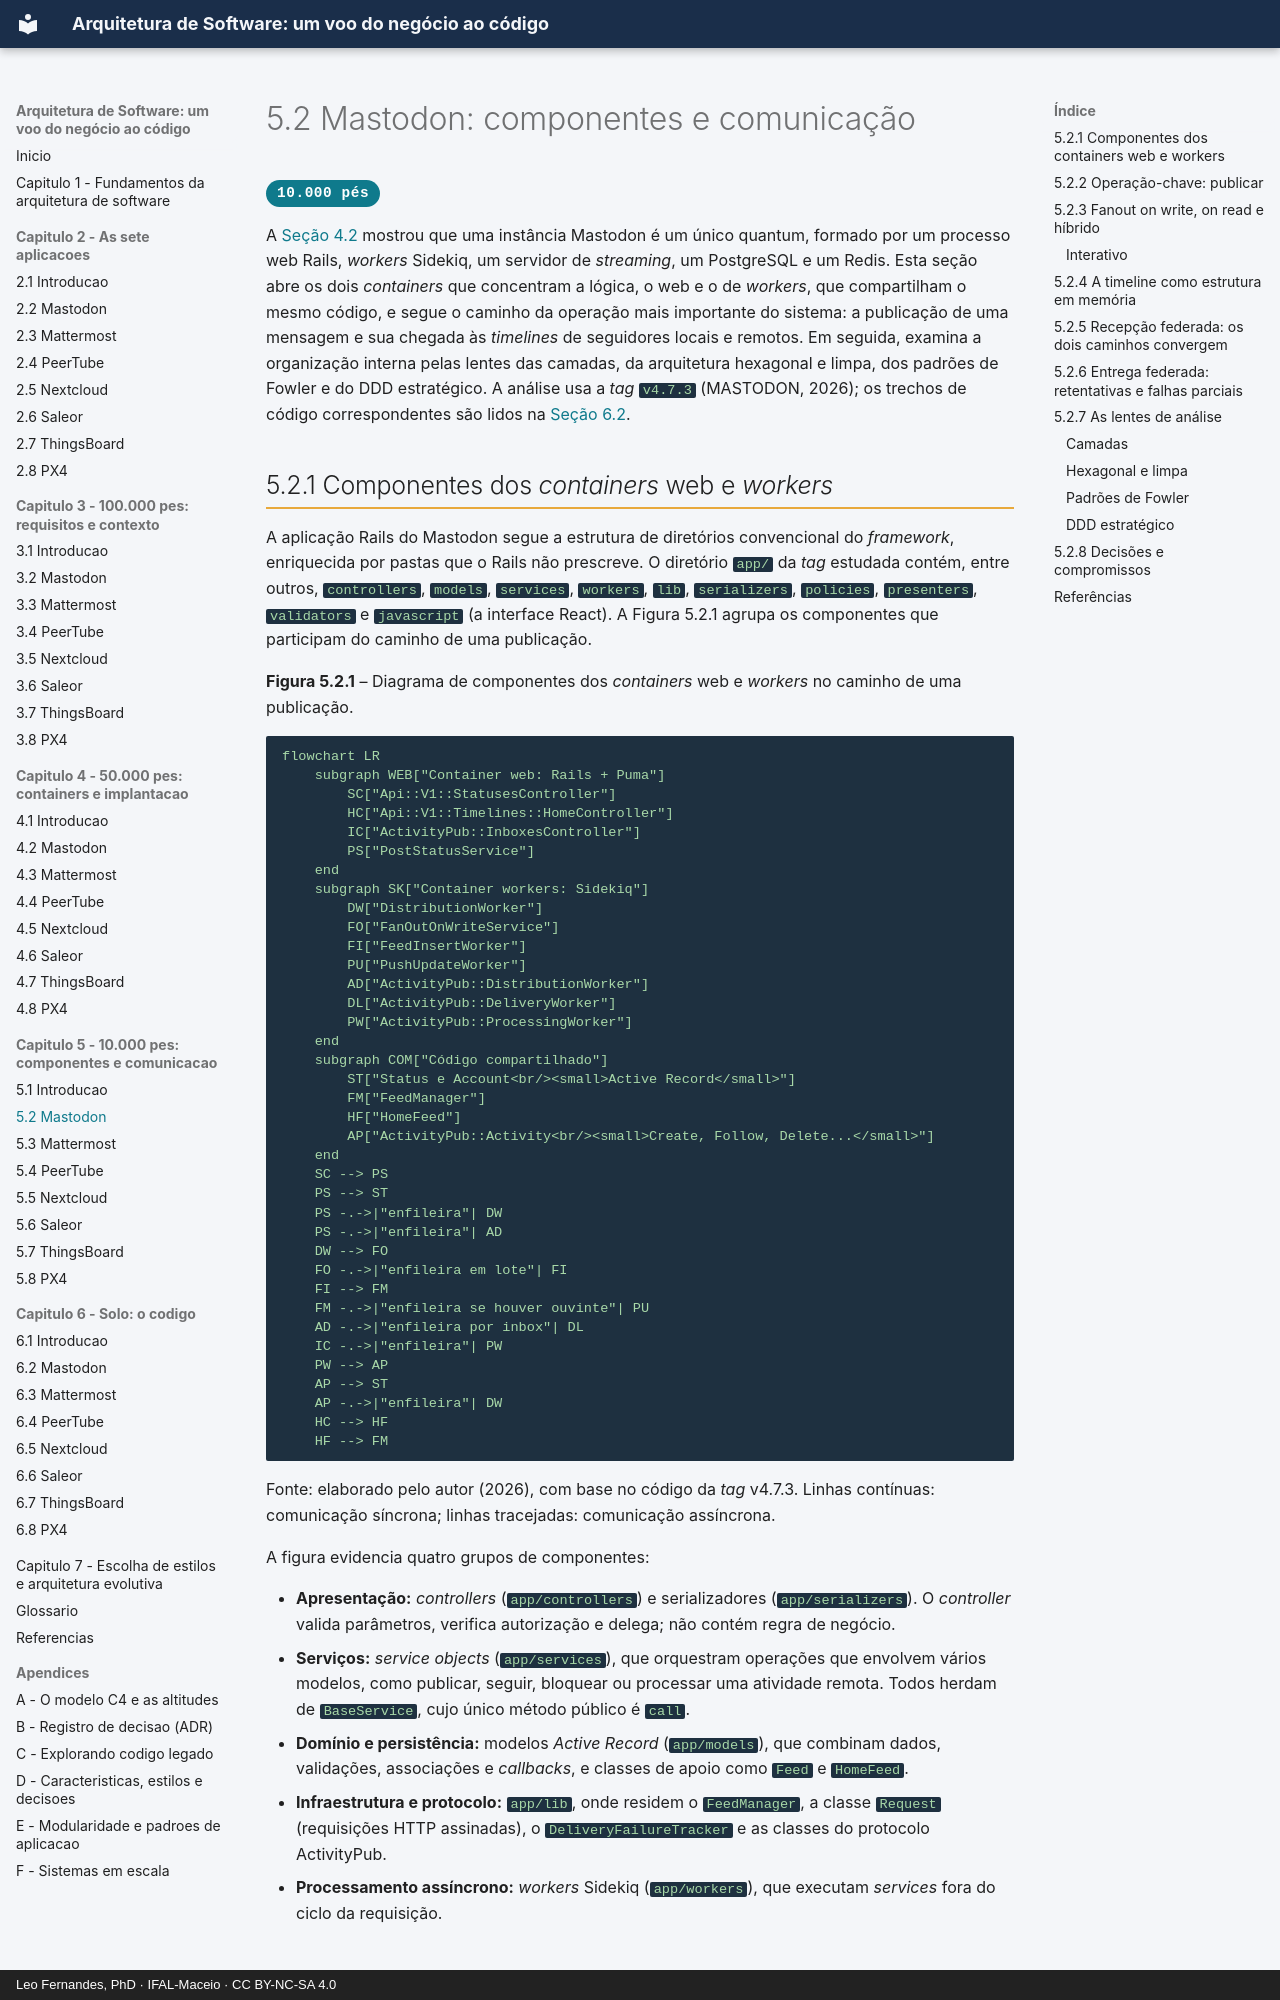

repository: arqsw-ifal/arqsw-material · page: capitulo-5-10-mil-pes/mastodon/index.html · generator: mkdocs · copyright: Leo Fernandes, PhD · IFAL-Maceio · CC BY-NC-SA 4.0

# 5.2 Mastodon: componentes e comunicação

<span class="altitude a10">10.000 pés</span>

A [Seção 4.2](../capitulo-4-50-mil-pes/mastodon.md) mostrou que uma instância Mastodon é um único
quantum, formado por um processo web Rails, *workers* Sidekiq, um servidor de *streaming*, um
PostgreSQL e um Redis. Esta seção abre os dois *containers* que concentram a lógica, o web e o de
*workers*, que compartilham o mesmo código, e segue o caminho da operação mais importante do
sistema: a publicação de uma mensagem e sua chegada às *timelines* de seguidores locais e
remotos. Em seguida, examina a organização interna pelas lentes das camadas, da arquitetura
hexagonal e limpa, dos padrões de Fowler e do DDD estratégico. A análise usa a *tag* `v4.7.3` (MASTODON, 2026); os
trechos de código correspondentes são lidos na [Seção 6.2](../capitulo-6-solo/mastodon.md).

## 5.2.1 Componentes dos *containers* web e *workers*

A aplicação Rails do Mastodon segue a estrutura de diretórios convencional do *framework*,
enriquecida por pastas que o Rails não prescreve. O diretório `app/` da *tag* estudada contém, entre
outros, `controllers`, `models`, `services`, `workers`, `lib`, `serializers`, `policies`,
`presenters`, `validators` e `javascript` (a interface React). A Figura 5.2.1 agrupa os componentes
que participam do caminho de uma publicação.

**Figura 5.2.1** – Diagrama de componentes dos *containers* web e *workers* no caminho de uma publicação.

```mermaid
flowchart LR
    subgraph WEB["Container web: Rails + Puma"]
        SC["Api::V1::StatusesController"]
        HC["Api::V1::Timelines::HomeController"]
        IC["ActivityPub::InboxesController"]
        PS["PostStatusService"]
    end
    subgraph SK["Container workers: Sidekiq"]
        DW["DistributionWorker"]
        FO["FanOutOnWriteService"]
        FI["FeedInsertWorker"]
        PU["PushUpdateWorker"]
        AD["ActivityPub::DistributionWorker"]
        DL["ActivityPub::DeliveryWorker"]
        PW["ActivityPub::ProcessingWorker"]
    end
    subgraph COM["Código compartilhado"]
        ST["Status e Account<br/><small>Active Record</small>"]
        FM["FeedManager"]
        HF["HomeFeed"]
        AP["ActivityPub::Activity<br/><small>Create, Follow, Delete...</small>"]
    end
    SC --> PS
    PS --> ST
    PS -.->|"enfileira"| DW
    PS -.->|"enfileira"| AD
    DW --> FO
    FO -.->|"enfileira em lote"| FI
    FI --> FM
    FM -.->|"enfileira se houver ouvinte"| PU
    AD -.->|"enfileira por inbox"| DL
    IC -.->|"enfileira"| PW
    PW --> AP
    AP --> ST
    AP -.->|"enfileira"| DW
    HC --> HF
    HF --> FM
```

Fonte: elaborado pelo autor (2026), com base no código da *tag* v4.7.3. Linhas contínuas:
comunicação síncrona; linhas tracejadas: comunicação assíncrona.

A figura evidencia quatro grupos de componentes:

- **Apresentação:** *controllers* (`app/controllers`) e serializadores (`app/serializers`). O
  *controller* valida parâmetros, verifica autorização e delega; não contém regra de negócio.
- **Serviços:** *service objects* (`app/services`), que orquestram operações que envolvem vários
  modelos, como publicar, seguir, bloquear ou processar uma atividade remota. Todos herdam de
  `BaseService`, cujo único método público é `call`.
- **Domínio e persistência:** modelos *Active Record* (`app/models`), que combinam dados,
  validações, associações e *callbacks*, e classes de apoio como `Feed` e `HomeFeed`.
- **Infraestrutura e protocolo:** `app/lib`, onde residem o `FeedManager`, a classe `Request`
  (requisições HTTP assinadas), o `DeliveryFailureTracker` e as classes do protocolo ActivityPub.
- **Processamento assíncrono:** *workers* Sidekiq (`app/workers`), que executam *services* fora do
  ciclo da requisição.
